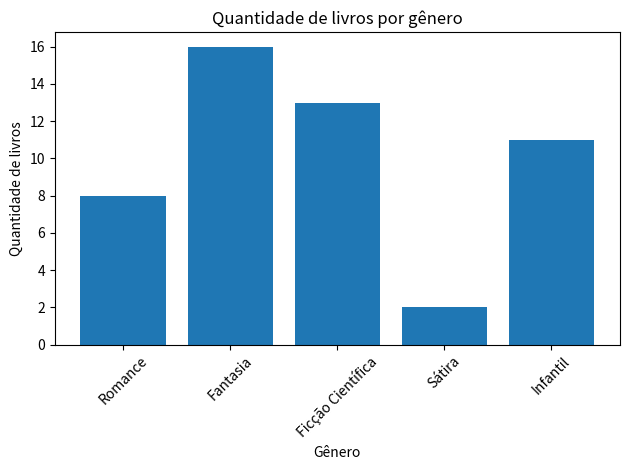

Python code for this plot:
from matplotlib import pyplot as plt




# classe para abstrair o livro
class Livro:
    
    
    #atributos base da classe
    titulo:str
    autor:str
    genero:str
    qtd_disponivel:int
    
    
    #contrutor da classe
    def __init__(self,
                 titulo:str,
                 autor:str,
                 genero:str,
                 qtd_disponivel:int):
        
        
        self.titulo=titulo
        self.autor=autor
        self.genero=genero
        self.qtd_disponivel=int(qtd_disponivel)
        
        
    # encontrar livro com base no titulo
    def titulo_match(self,titulo:str)->bool:
        return True if titulo.lower() in self.titulo.lower() else False
    
    # formatacao de saida
    def saida_formatada(self)->str:
        return  f"Livro: {self.titulo} \
                  \n - Autor:{self.autor} \
                    \n - Genero: {self.genero} \
                    \n - Quantidade disponivel: {self.qtd_disponivel}"
        
        
    #permite que a saida do objeto no output seja formatada
    def __repr__(self)->str:
        return self.saida_formatada()
    
    #permite que a classe ao ser chamada dentro do print a saida seja formatada com a funcao saida_formatada
    def __str__(self)->str:
        return  self.saida_formatada()
    
    
    
#classe que implementa e abstrai a logica da biblioteca
class Biblioteca:
    
    def __init__(self):
        
        #lista de livros
        self.lista_de_livros:list[Livro] = [
            
        ]
        
        
    #funcao que abstrai a listagem de livros
    def listar_livros(self,livros:list[Livro]):
        nova_lista_de_livros = [livro.saida_formatada() for livro in list(livros)]
        print("\n".join(nova_lista_de_livros))
        
    #funcao para mostrar todos os livros disponiveis 
    def listar_todos_os_livros(self):
        # lista todos os livros encontrados
        print("Listando todos os livros cadastrados: ")
        self.listar_livros(self.lista_de_livros)
        
        
    #funcao para cadatrar novos livros
    def cadastrar_livro(self,livro:Livro):
        print(f"Novo livro adicionado com sucesso: {livro.titulo}")
        self.lista_de_livros.append(livro)
        
        
    #funcao para cadatrar novos multiplos livros de uma unica vez
    def cadastrar_multiplos_livros(self,livros:list[Livro]):
        self.lista_de_livros.extend(livros)
        
    
    #funcao para buscar/filtrar livros com base no titulo
    def buscar_livro_pelo_titulo(self,titulo:str):
        #filtra os dados usando o built-in filter e uma função lambda 
        livros_encontrados = filter(lambda livro: livro.titulo_match(titulo),self.lista_de_livros)
        
        # lista os livros encontrados
        print(f"Listando livros encontrados com base na busca: {titulo} ")
        self.listar_livros(livros_encontrados)
    
   
    
    
    #funcao que gerar o grafico de barrar usando a lib matplotlib
    def plot_dados(self):
        
        #cria um dicionario para armazenar os dados que serão usados no grafico
        contagem_por_genero ={}
        
        #itera sobre a lista de livros atual
        for livro in self.lista_de_livros:
            #verifica se o genero ja existe dentro de contagem_por_genero
            if livro.genero not in contagem_por_genero:
                #caso nao exista ele adiciona a quantidade disponivel sem somar
                contagem_por_genero[livro.genero]= livro.qtd_disponivel
            else:
                #caso exista ele adiciona a quantidade disponivel somando com a anterior
                contagem_por_genero[livro.genero] += livro.qtd_disponivel
                
                
        #gera a lista de generos
        generos = list(contagem_por_genero.keys())
        
        #gera a lista de quantidade por genero
        quantidades = list(contagem_por_genero.values())
        
        #
        plt.bar(generos, quantidades)
        plt.title("Quantidade de livros por gênero")
        plt.xlabel("Gênero")
        plt.ylabel("Quantidade de livros")
        plt.xticks(rotation=45)
        plt.tight_layout()
        plt.show()
        
        
#lista de livros inicial
livros_data = [
    {"titulo": "Dom Casmurro", "autor": "Machado de Assis", "genero": "Romance", "qtd_disponivel": 3},
    {"titulo": "Memórias Póstumas de Brás Cubas", "autor": "Machado de Assis", "genero": "Romance", "qtd_disponivel": 2},
    {"titulo": "O Senhor dos Anéis", "autor": "J. R. R. Tolkien", "genero": "Fantasia", "qtd_disponivel": 5},
    {"titulo": "Harry Potter e a Pedra Filosofal", "autor": "J. K. Rowling", "genero": "Fantasia", "qtd_disponivel": 7},
    {"titulo": "1984", "autor": "George Orwell", "genero": "Ficção Científica", "qtd_disponivel": 4},
    {"titulo": "Admirável Mundo Novo", "autor": "Aldous Huxley", "genero": "Ficção Científica", "qtd_disponivel": 3},
    {"titulo": "A Revolução dos Bichos", "autor": "George Orwell", "genero": "Sátira", "qtd_disponivel": 2},
    {"titulo": "O Pequeno Príncipe", "autor": "Antoine de Saint-Exupéry", "genero": "Infantil", "qtd_disponivel": 6},
    {"titulo": "Alice no País das Maravilhas", "autor": "Lewis Carroll", "genero": "Infantil", "qtd_disponivel": 5},
    {"titulo": "O Hobbit", "autor": "J. R. R. Tolkien", "genero": "Fantasia", "qtd_disponivel": 4},
    {"titulo": "Senhora", "autor": "José de Alencar", "genero": "Romance", "qtd_disponivel": 3},
    {"titulo": "O Guia do Mochileiro das Galáxias", "autor": "Douglas Adams", "genero": "Ficção Científica", "qtd_disponivel": 6}
]



#instancia a biblioteca
biblioteca = Biblioteca()
for livro in livros_data:
    #cadastra todos os livros da base inicial
    
    biblioteca.cadastrar_livro(Livro(**livro))#aqui foi ultilizado tambem o packing do python usando **

#biblioteca.listar_todos_os_livros()
    
#busca um titulo
#biblioteca.buscar_livro_pelo_titulo("dos")

#mostra os dados do grafico
biblioteca.plot_dados()